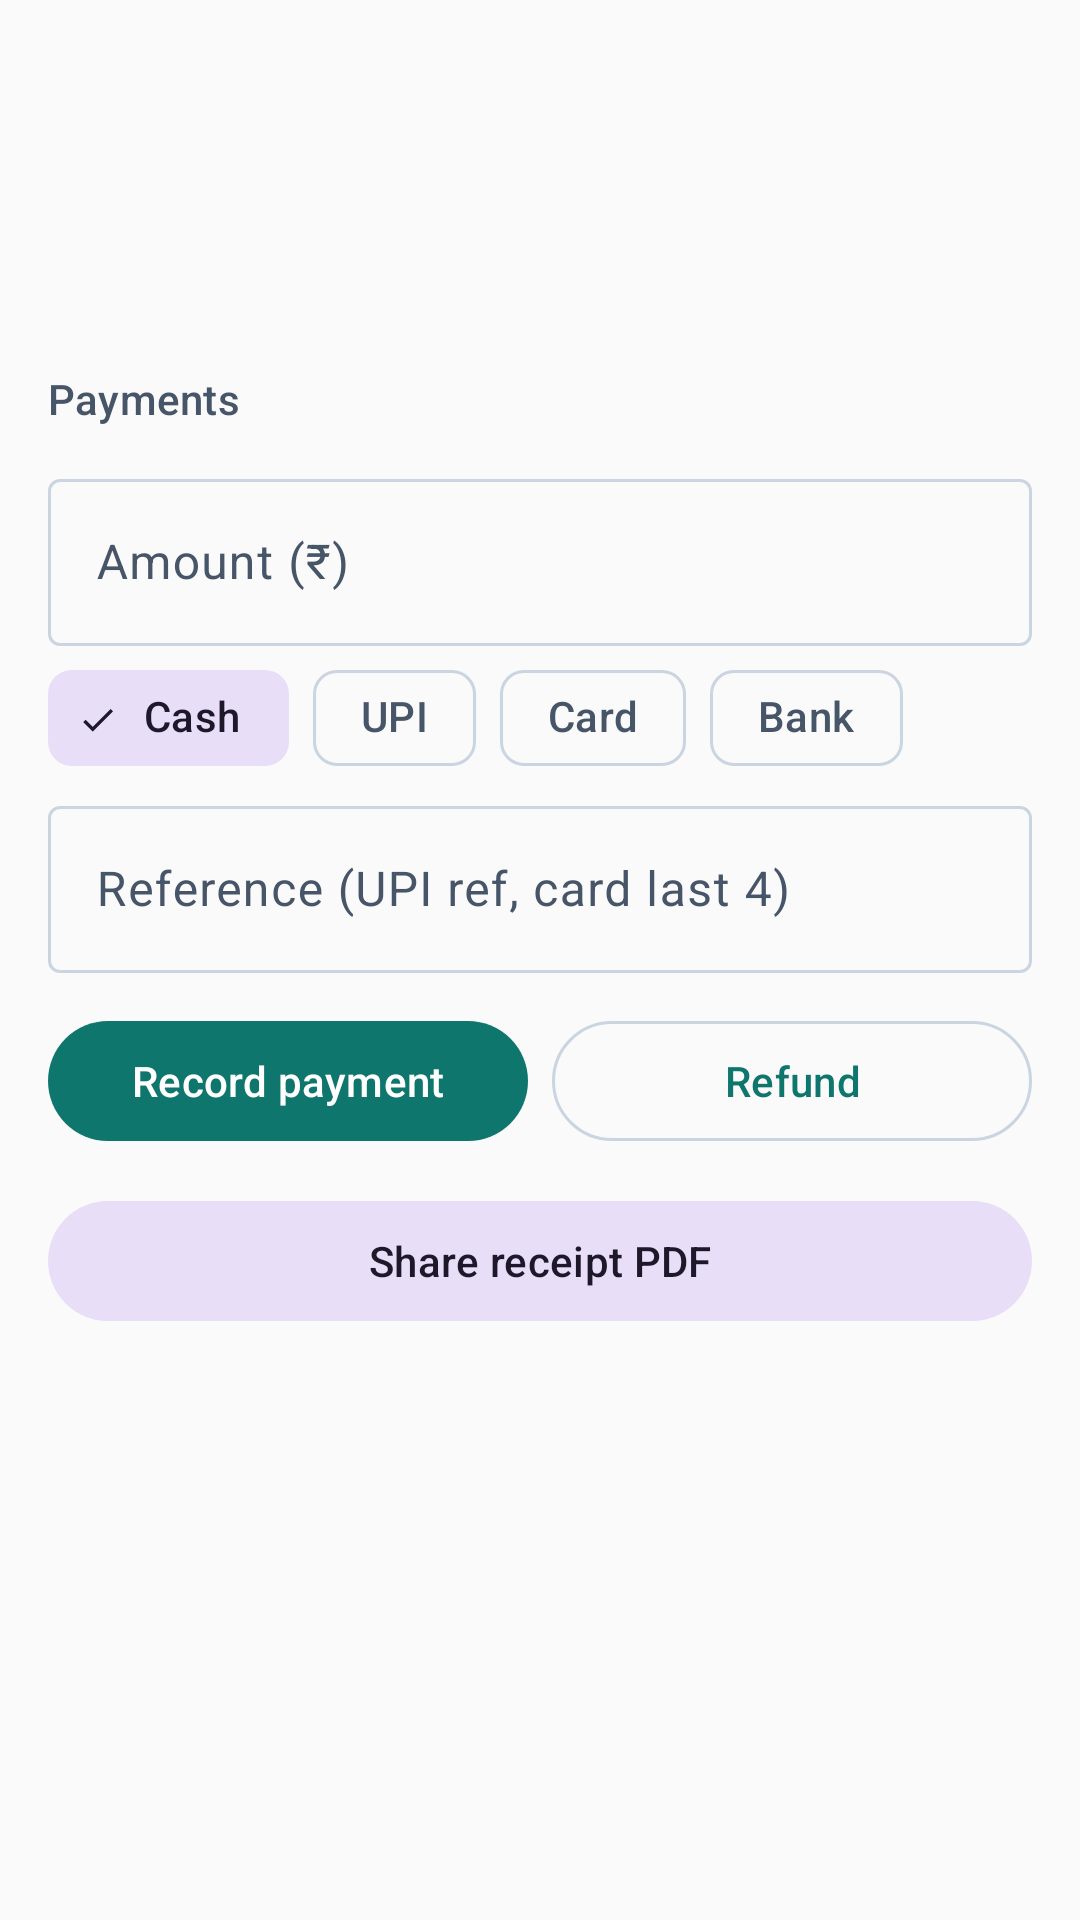

Here is an Android app screen rendered from its layout file. Give the layout XML and the strings, colors and styles it references.
<!-- AndroidManifest.xml: application theme Theme.DentaCloud -->
<!-- res/layout/fragment_invoice_detail.xml -->
<?xml version="1.0" encoding="utf-8"?>
<ScrollView xmlns:android="http://schemas.android.com/apk/res/android"
    xmlns:app="http://schemas.android.com/apk/res-auto"
    android:layout_width="match_parent"
    android:layout_height="match_parent">

    <LinearLayout
        android:layout_width="match_parent"
        android:layout_height="wrap_content"
        android:orientation="vertical"
        android:padding="@dimen/space_4">

        <TextView
            android:id="@+id/title"
            android:layout_width="wrap_content"
            android:layout_height="wrap_content"
            android:textAppearance="@style/TextAppearance.Material3.TitleLarge" />

        <TextView
            android:id="@+id/status"
            android:layout_width="wrap_content"
            android:layout_height="wrap_content"
            android:layout_marginTop="@dimen/space_1"
            android:textAppearance="@style/TextAppearance.Material3.LabelLarge"
            android:textColor="?attr/colorPrimary" />

        <LinearLayout
            android:id="@+id/lines"
            android:layout_width="match_parent"
            android:layout_height="wrap_content"
            android:layout_marginTop="@dimen/space_3"
            android:orientation="vertical" />

        <TextView
            android:id="@+id/summary"
            android:layout_width="match_parent"
            android:layout_height="wrap_content"
            android:layout_marginTop="@dimen/space_2"
            android:fontFamily="monospace" />

        <TextView
            style="@style/Text.Label"
            android:layout_width="wrap_content"
            android:layout_height="wrap_content"
            android:layout_marginTop="@dimen/space_4"
            android:text="@string/payments" />

        <LinearLayout
            android:id="@+id/payments"
            android:layout_width="match_parent"
            android:layout_height="wrap_content"
            android:orientation="vertical" />

        <com.google.android.material.textfield.TextInputLayout
            android:id="@+id/amount_layout"
            style="@style/Widget.Material3.TextInputLayout.OutlinedBox"
            android:layout_width="match_parent"
            android:layout_height="wrap_content"
            android:layout_marginTop="@dimen/space_3"
            android:hint="@string/amount_rupees">

            <com.google.android.material.textfield.TextInputEditText
                android:id="@+id/amount"
                android:layout_width="match_parent"
                android:layout_height="wrap_content"
                android:inputType="numberDecimal" />
        </com.google.android.material.textfield.TextInputLayout>

        <com.google.android.material.chip.ChipGroup
            android:id="@+id/mode"
            android:layout_width="match_parent"
            android:layout_height="wrap_content"
            app:checkedChip="@id/mode_cash"
            app:selectionRequired="true"
            app:singleSelection="true">

            <com.google.android.material.chip.Chip
                android:id="@+id/mode_cash"
                style="@style/Widget.Material3.Chip.Filter"
                android:layout_width="wrap_content"
                android:layout_height="wrap_content"
                android:text="@string/mode_cash" />

            <com.google.android.material.chip.Chip
                android:id="@+id/mode_upi"
                style="@style/Widget.Material3.Chip.Filter"
                android:layout_width="wrap_content"
                android:layout_height="wrap_content"
                android:text="@string/mode_upi" />

            <com.google.android.material.chip.Chip
                android:id="@+id/mode_card"
                style="@style/Widget.Material3.Chip.Filter"
                android:layout_width="wrap_content"
                android:layout_height="wrap_content"
                android:text="@string/mode_card" />

            <com.google.android.material.chip.Chip
                android:id="@+id/mode_bank"
                style="@style/Widget.Material3.Chip.Filter"
                android:layout_width="wrap_content"
                android:layout_height="wrap_content"
                android:text="@string/mode_bank" />
        </com.google.android.material.chip.ChipGroup>

        <com.google.android.material.textfield.TextInputLayout
            style="@style/Widget.Material3.TextInputLayout.OutlinedBox"
            android:layout_width="match_parent"
            android:layout_height="wrap_content"
            android:hint="@string/payment_reference">

            <com.google.android.material.textfield.TextInputEditText
                android:id="@+id/reference"
                android:layout_width="match_parent"
                android:layout_height="wrap_content"
                android:inputType="text" />
        </com.google.android.material.textfield.TextInputLayout>

        <LinearLayout
            android:layout_width="match_parent"
            android:layout_height="wrap_content"
            android:layout_marginTop="@dimen/space_3"
            android:orientation="horizontal">

            <com.google.android.material.button.MaterialButton
                android:id="@+id/pay"
                android:layout_width="0dp"
                android:layout_height="@dimen/touch"
                android:layout_weight="1"
                android:text="@string/record_payment" />

            <com.google.android.material.button.MaterialButton
                android:id="@+id/refund"
                style="@style/Widget.Material3.Button.OutlinedButton"
                android:layout_width="0dp"
                android:layout_height="@dimen/touch"
                android:layout_marginStart="@dimen/space_2"
                android:layout_weight="1"
                android:text="@string/refund" />
        </LinearLayout>

        <com.google.android.material.button.MaterialButton
            android:id="@+id/receipt"
            style="@style/Widget.Material3.Button.TonalButton"
            android:layout_width="match_parent"
            android:layout_height="@dimen/touch"
            android:layout_marginTop="@dimen/space_3"
            android:text="@string/share_receipt" />
    </LinearLayout>
</ScrollView>
<!-- resources referenced by this layout -->
<resources>
  <dimen name="space_1">4dp</dimen>
  <dimen name="space_2">8dp</dimen>
  <dimen name="space_3">12dp</dimen>
  <dimen name="space_4">16dp</dimen>
  <dimen name="touch">48dp</dimen>
  <string name="amount_rupees">Amount (₹)</string>
  <string name="mode_bank">Bank</string>
  <string name="mode_card">Card</string>
  <string name="mode_cash">Cash</string>
  <string name="mode_upi">UPI</string>
  <string name="payment_reference">Reference (UPI ref, card last 4)</string>
  <string name="payments">Payments</string>
  <string name="record_payment">Record payment</string>
  <string name="refund">Refund</string>
  <string name="share_receipt">Share receipt PDF</string>
  <style name="Text.Label" parent="TextAppearance.Material3.LabelLarge">
          <item name="android:textColor">?attr/colorOnSurfaceVariant</item>
      </style>
  <style name="Theme.DentaCloud" parent="Theme.Material3.DayNight.NoActionBar">
          <item name="colorPrimary">@color/primary</item>
          <item name="colorOnPrimary">@color/on_primary</item>
          <item name="colorPrimaryContainer">@color/primary_container</item>
          <item name="colorOnPrimaryContainer">@color/on_primary_container</item>
          <item name="colorSurface">@color/surface</item>
          <item name="colorOnSurface">@color/on_surface</item>
          <item name="colorSurfaceVariant">@color/surface_variant</item>
          <item name="colorOnSurfaceVariant">@color/on_surface_variant</item>
          <item name="colorOutline">@color/outline</item>
          <item name="colorError">@color/error</item>
          <item name="android:colorBackground">@color/surface</item>
          <item name="shapeAppearanceCornerSmall">@style/Shape.DentaCloud</item>
          <item name="shapeAppearanceCornerMedium">@style/Shape.DentaCloud</item>
      </style>
  <color name="primary">#0F766E</color>
  <color name="on_primary">#FFFFFF</color>
  <color name="primary_container">#CCFBF1</color>
  <color name="on_primary_container">#042F2E</color>
  <color name="surface">#FAFAFA</color>
  <color name="on_surface">#1F2937</color>
  <color name="surface_variant">#F1F5F9</color>
  <color name="on_surface_variant">#475569</color>
  <color name="outline">#CBD5E1</color>
  <color name="error">#B91C1C</color>
  <style name="Shape.DentaCloud" parent="">
          <item name="cornerFamily">rounded</item>
          <item name="cornerSize">@dimen/radius</item>
      </style>
  <dimen name="radius">8dp</dimen>
</resources>
